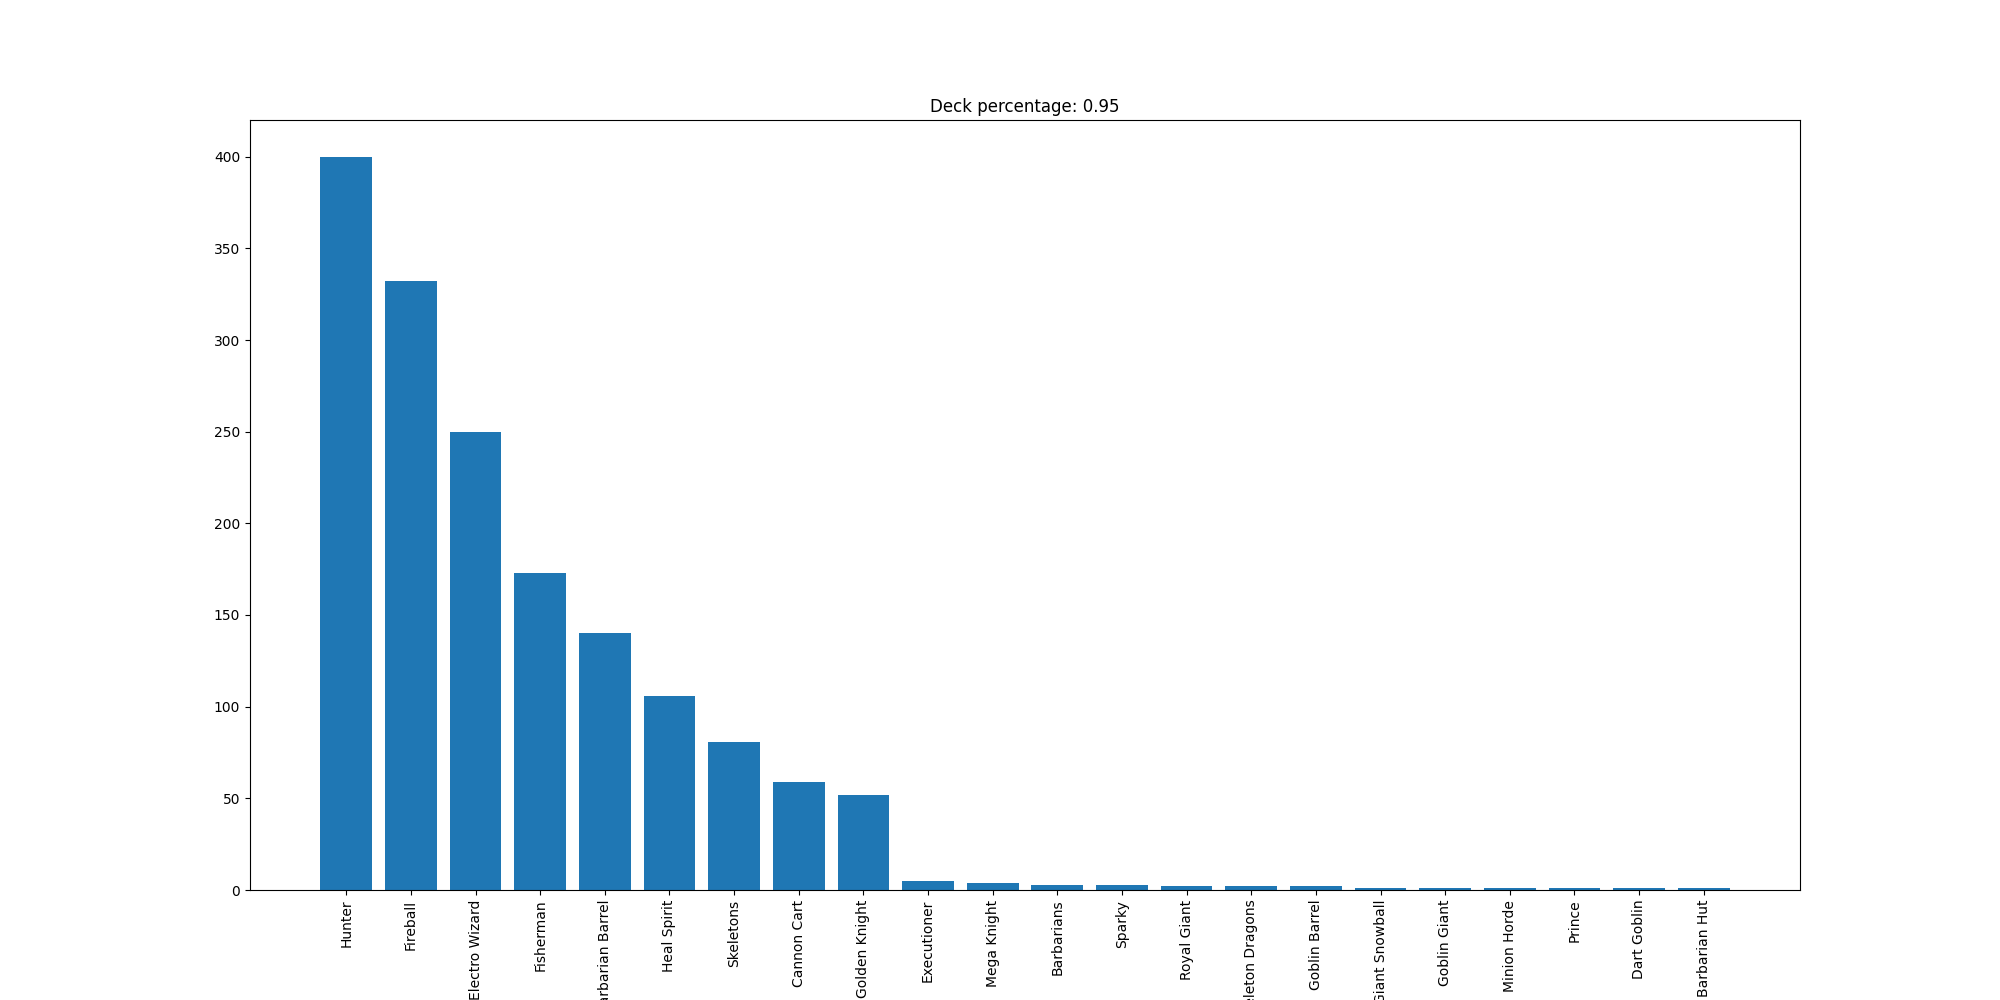

The file beside this chart, header and first rows:
Hunter, 400
Fireball, 332
Electro Wizard, 250
Fisherman, 173
Barbarian Barrel, 140
Heal Spirit, 106
Skeletons, 81
Cannon Cart, 59
Golden Knight, 52
Executioner, 5
Mega Knight, 4
Barbarians, 3
Sparky, 3
Royal Giant, 2
Skeleton Dragons, 2
Goblin Barrel, 2
Giant Snowball, 1
Goblin Giant, 1
Minion Horde, 1
Prince, 1
Dart Goblin, 1
Barbarian Hut, 1
